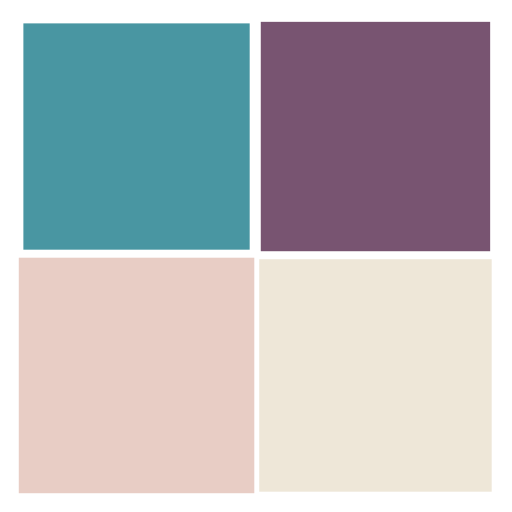
t = 0.00 s
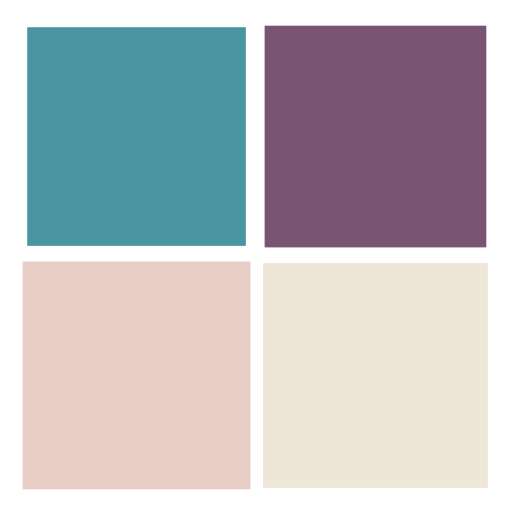
t = 0.25 s
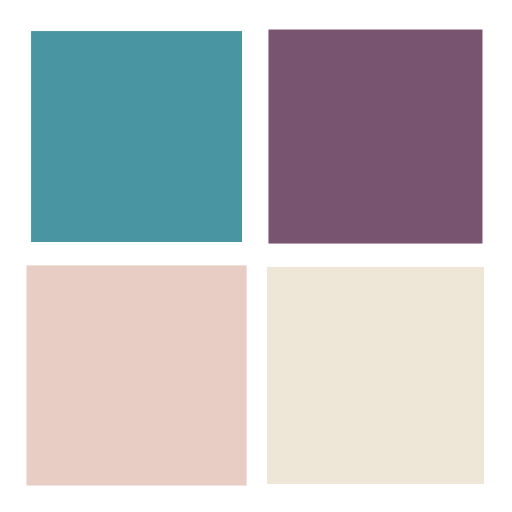
t = 0.50 s
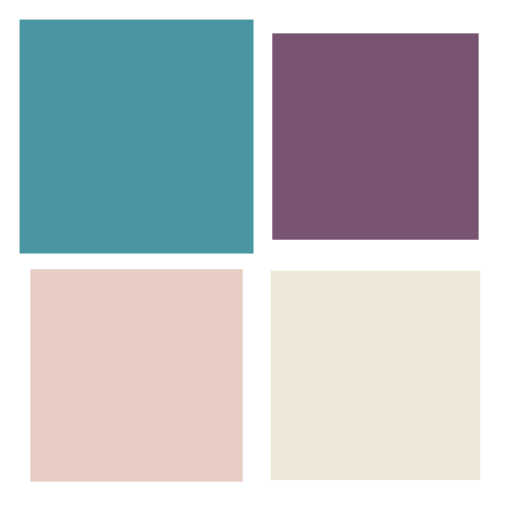
t = 0.75 s

The animated SVG that drew these frames (rendered in a browser with its animation timeline set to each time). Animation: 4 SMIL elements (animateTransform=4); one cycle of 1.00 s, repeats indefinitely.

<?xml version="1.0" encoding="utf-8"?>
<svg xmlns="http://www.w3.org/2000/svg" xmlns:xlink="http://www.w3.org/1999/xlink" style="margin: auto; background: none; display: block; shape-rendering: auto;" width="200px" height="200px" viewBox="0 0 100 100" preserveAspectRatio="xMidYMid">
<g transform="translate(26.666666666666668,26.666666666666668)">
  <rect x="-20" y="-20" width="40" height="40" fill="#4996a2" transform="scale(1.135 1.135)">
    <animateTransform attributeName="transform" type="scale" repeatCount="indefinite" dur="1s" keyTimes="0;1" values="1.1500000000000001;1" begin="-0.3s"></animateTransform>
  </rect>
</g>
<g transform="translate(73.33333333333333,26.666666666666668)">
  <rect x="-20" y="-20" width="40" height="40" fill="#785471" transform="scale(1.15 1.15)">
    <animateTransform attributeName="transform" type="scale" repeatCount="indefinite" dur="1s" keyTimes="0;1" values="1.1500000000000001;1" begin="-0.2s"></animateTransform>
  </rect>
</g>
<g transform="translate(26.666666666666668,73.33333333333333)">
  <rect x="-20" y="-20" width="40" height="40" fill="#e8cdc5" transform="scale(1.03 1.03)">
    <animateTransform attributeName="transform" type="scale" repeatCount="indefinite" dur="1s" keyTimes="0;1" values="1.1500000000000001;1" begin="0s"></animateTransform>
  </rect>
</g>
<g transform="translate(73.33333333333333,73.33333333333333)">
  <rect x="-20" y="-20" width="40" height="40" fill="#eee7d8" transform="scale(1.015 1.015)">
    <animateTransform attributeName="transform" type="scale" repeatCount="indefinite" dur="1s" keyTimes="0;1" values="1.1500000000000001;1" begin="-0.1s"></animateTransform>
  </rect>
</g>
<!-- [ldio] generated by https://loading.io/ --></svg>
